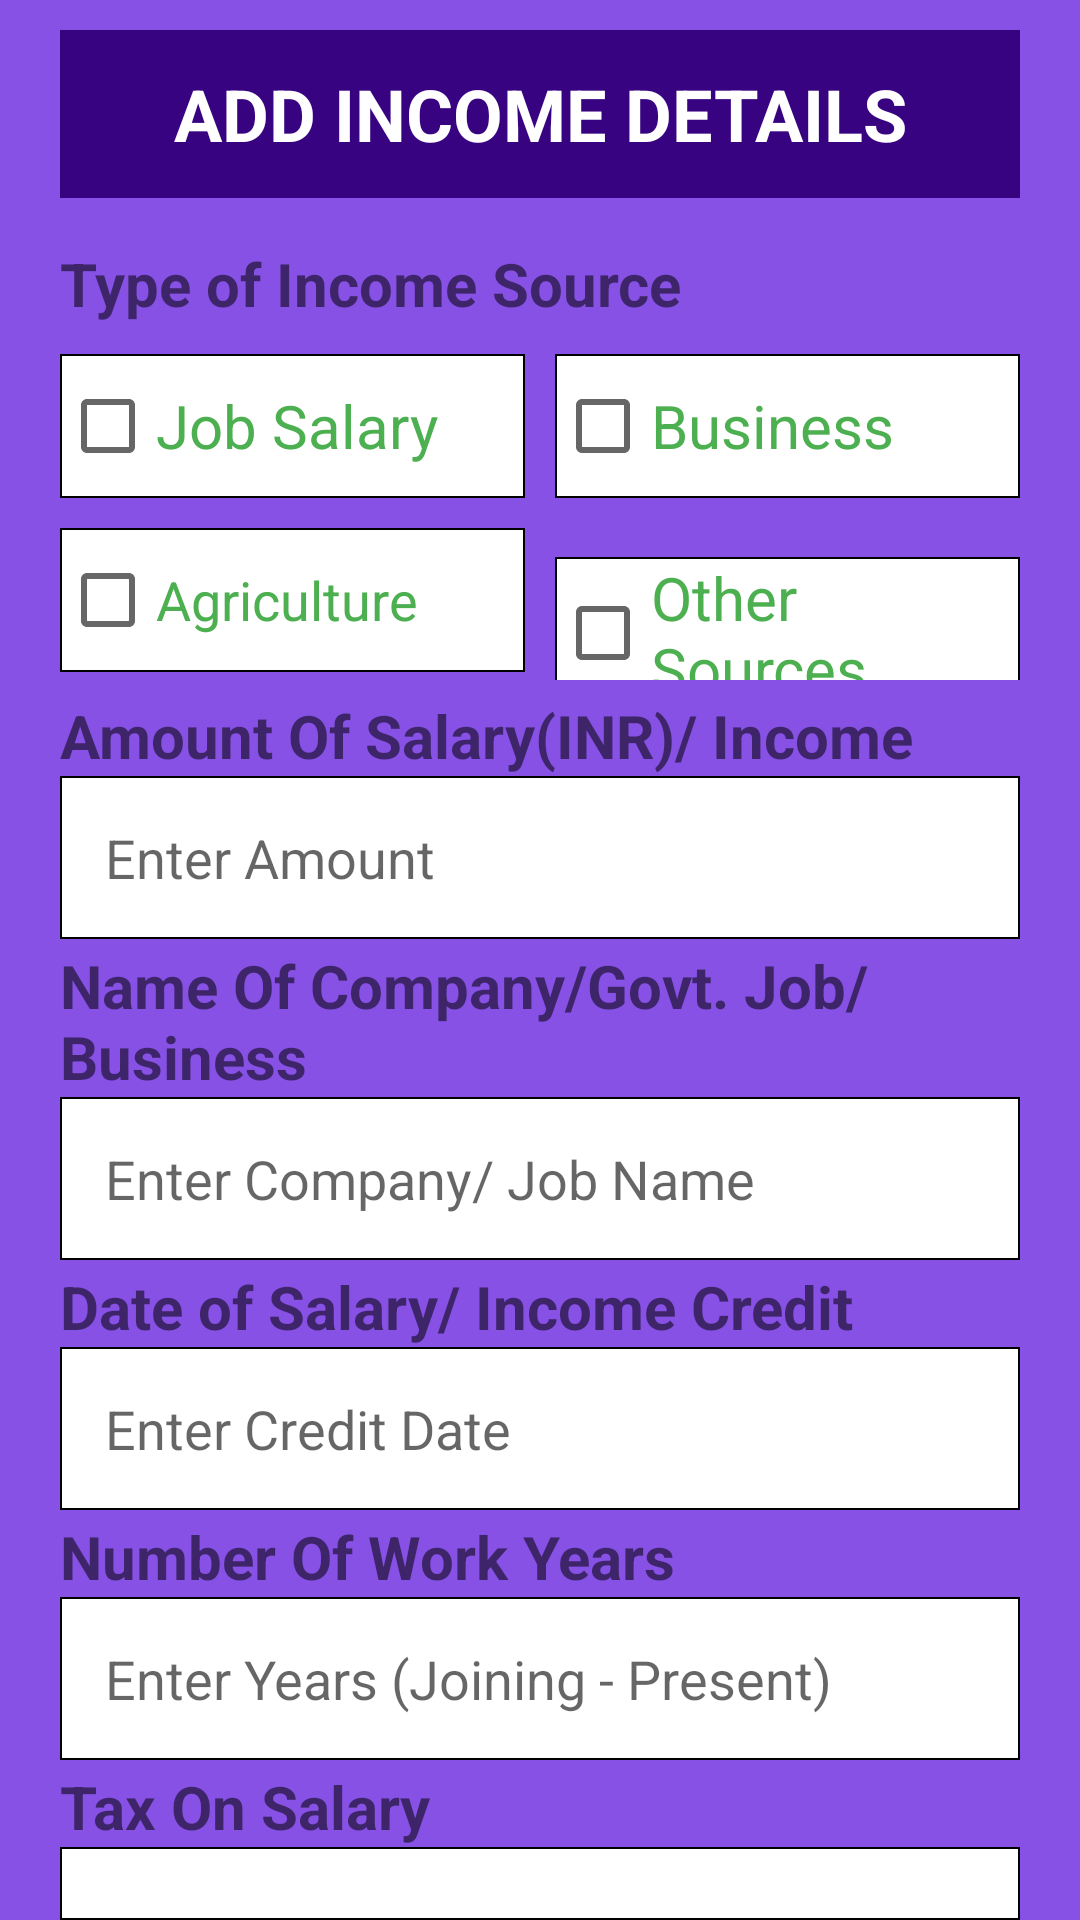

Layout XML and referenced resources for this Android screen:
<!-- AndroidManifest.xml: application theme Theme.FinanceFit -->
<!-- res/layout/activity_add_income.xml -->
<?xml version="1.0" encoding="utf-8"?>
<LinearLayout xmlns:android="http://schemas.android.com/apk/res/android"
    xmlns:app="http://schemas.android.com/apk/res-auto"
    xmlns:tools="http://schemas.android.com/tools"
    android:layout_width="match_parent"
    android:layout_height="match_parent"
    android:paddingRight="20sp"
    android:paddingLeft="20sp"
    android:background="#8751E6"
    android:paddingTop="10dp"
    tools:context=".UpdateProfileActivity"
    android:orientation="vertical">
    <RelativeLayout
        android:layout_width="match_parent"
        android:layout_height="?actionBarSize"
        android:background="#370381"
        android:id="@+id/ToolbarDash">

        <TextView
            android:layout_width="match_parent"
            android:layout_height="wrap_content"
            android:textSize="24sp"
            android:textStyle="bold"
            android:textColor="#fff"
            android:text="ADD INCOME DETAILS"
            android:textAlignment="center"
            android:layout_centerVertical="true"/>
    </RelativeLayout>

    <TextView
        android:layout_width="wrap_content"
        android:layout_height="wrap_content"
        android:layout_marginTop="15dp"
        android:text="Type of Income Source "
        android:textSize="20dp"
        android:textStyle="bold"/>

    <LinearLayout
        android:layout_width="match_parent"
        android:layout_height="wrap_content"
        android:weightSum="2"
        android:layout_marginTop="10dp"
        android:orientation="horizontal">

        <CheckBox
            android:layout_width="8dp"
            android:layout_height="wrap_content"
            android:text="Job Salary"
            android:textSize="20dp"
            android:textColor="#4CAF50"
            android:id="@+id/expense_check"
            android:layout_marginEnd="5dp"
            android:background="@drawable/edt_text_bg"
            android:layout_weight="1"/>
        <CheckBox
            android:layout_width="8dp"
            android:layout_height="wrap_content"
            android:text="Business"
            android:textColor="#4CAF50"
            android:textSize="20dp"
            android:id="@+id/income_check"
            android:layout_marginStart="5dp"
            android:background="@drawable/edt_text_bg"
            android:layout_weight="1"/>

    </LinearLayout>
    <LinearLayout
        android:layout_width="match_parent"
        android:layout_height="wrap_content"
        android:weightSum="2"
        android:layout_marginTop="10dp"
        android:orientation="horizontal">

        <CheckBox
            android:layout_width="8dp"
            android:layout_height="wrap_content"
            android:text="Agriculture"
            android:textSize="18dp"
            android:textColor="#4CAF50"
            android:id="@+id/car_check"
            android:layout_marginEnd="5dp"
            android:background="@drawable/edt_text_bg"
            android:layout_weight="1"/>
        <CheckBox
            android:layout_width="8dp"
            android:layout_height="wrap_content"
            android:text="Other Sources"
            android:textColor="#4CAF50"
            android:textSize="20dp"
            android:id="@+id/other_check"
            android:layout_marginStart="5dp"
            android:background="@drawable/edt_text_bg"
            android:layout_weight="1"/>

    </LinearLayout>
    <TextView
        android:layout_width="match_parent"
        android:layout_height="wrap_content"
        android:layout_marginTop="5sp"
        android:text="Amount Of Salary(INR)/ Income"
        android:textStyle="bold"
        android:textSize="20sp"/>
    <EditText
        android:layout_width="match_parent"
        android:layout_height="wrap_content"
        android:id="@+id/user_amount_add"
        android:hint="Enter Amount"
        android:inputType="number"
        android:padding="15sp"
        android:background="@drawable/edt_text_bg"
        android:layout_marginTop="0sp"/>
    <TextView
        android:layout_width="match_parent"
        android:layout_height="wrap_content"
        android:layout_marginTop="2sp"
        android:text="Name Of Company/Govt. Job/ Business"
        android:textStyle="bold"
        android:textSize="20sp"/>
    <EditText
        android:layout_width="match_parent"
        android:layout_height="wrap_content"
        android:id="@+id/user_company_add"
        android:hint="Enter Company/ Job Name"
        android:inputType="text"
        android:padding="15sp"
        android:background="@drawable/edt_text_bg"
        android:layout_marginTop="0sp"/>
    <TextView
        android:layout_width="match_parent"
        android:layout_height="wrap_content"
        android:layout_marginTop="2sp"
        android:text="Date of Salary/ Income Credit"
        android:textStyle="bold"
        android:textSize="20sp"/>
    <EditText
        android:layout_width="match_parent"
        android:layout_height="wrap_content"
        android:id="@+id/user_date_add"
        android:hint="Enter Credit Date"
        android:inputType="number"
        android:padding="15sp"
        android:background="@drawable/edt_text_bg"
        android:layout_marginTop="0sp"/>
    <TextView
        android:layout_width="match_parent"
        android:layout_height="wrap_content"
        android:layout_marginTop="2sp"
        android:text="Number Of Work Years"
        android:textStyle="bold"
        android:textSize="20sp"/>
    <EditText
        android:layout_width="match_parent"
        android:layout_height="wrap_content"
        android:id="@+id/user_endDate_add"
        android:hint="Enter Years (Joining - Present) "
        android:inputType="number"
        android:padding="15sp"
        android:background="@drawable/edt_text_bg"
        android:layout_marginTop="0sp"/>
    <TextView
        android:layout_width="match_parent"
        android:layout_height="wrap_content"
        android:layout_marginTop="2sp"
        android:text="Tax On Salary "
        android:textStyle="bold"
        android:textSize="20sp"/>
    <EditText
        android:layout_width="match_parent"
        android:layout_height="wrap_content"
        android:id="@+id/user_type_add"
        android:hint="Enter Tax"
        android:inputType="text"
        android:padding="15sp"
        android:background="@drawable/edt_text_bg"
        android:layout_marginTop="0sp"/>



    <androidx.appcompat.widget.AppCompatButton
        android:layout_width="wrap_content"
        android:layout_height="wrap_content"
        android:layout_marginTop="20dp"
        android:text="SAVE"
        android:textSize="20dp"
        android:layout_gravity="center"
        android:textStyle="bold"
        android:background="#2C9DF6"
        android:id="@+id/btnSave"/>

</LinearLayout>
<!-- resources referenced by this layout -->
<resources>
  <!-- drawable edt_text_bg (drawable) -->
  <?xml version="1.0" encoding="utf-8"?>
  <shape xmlns:android="http://schemas.android.com/apk/res/android">
      <solid android:color="@color/white"/>
      <stroke android:color="@color/black" android:width="2px"/>
  
  </shape>
  <style name="Theme.FinanceFit" parent="Theme.MaterialComponents.DayNight.NoActionBar">
          
          <item name="colorPrimary">@color/purple_500</item>
          <item name="colorPrimaryVariant">@color/purple_700</item>
          <item name="colorOnPrimary">@color/white</item>
          
          <item name="colorSecondary">@color/teal_200</item>
          <item name="colorSecondaryVariant">@color/teal_700</item>
          <item name="colorOnSecondary">@color/black</item>
          
          <item name="android:statusBarColor">#130041</item>
  
          
      </style>
  <!-- not gathered from this repository: default colours our renderer supplied (Android Studio template values) -->
  <color name="purple_500">#FF6200EE</color>
  <color name="purple_700">#FF3700B3</color>
  <color name="teal_200">#FF03DAC5</color>
  <color name="teal_700">#FF018786</color>
  <color name="black">#FF000000</color>
  <color name="white">#FFFFFFFF</color>
</resources>
